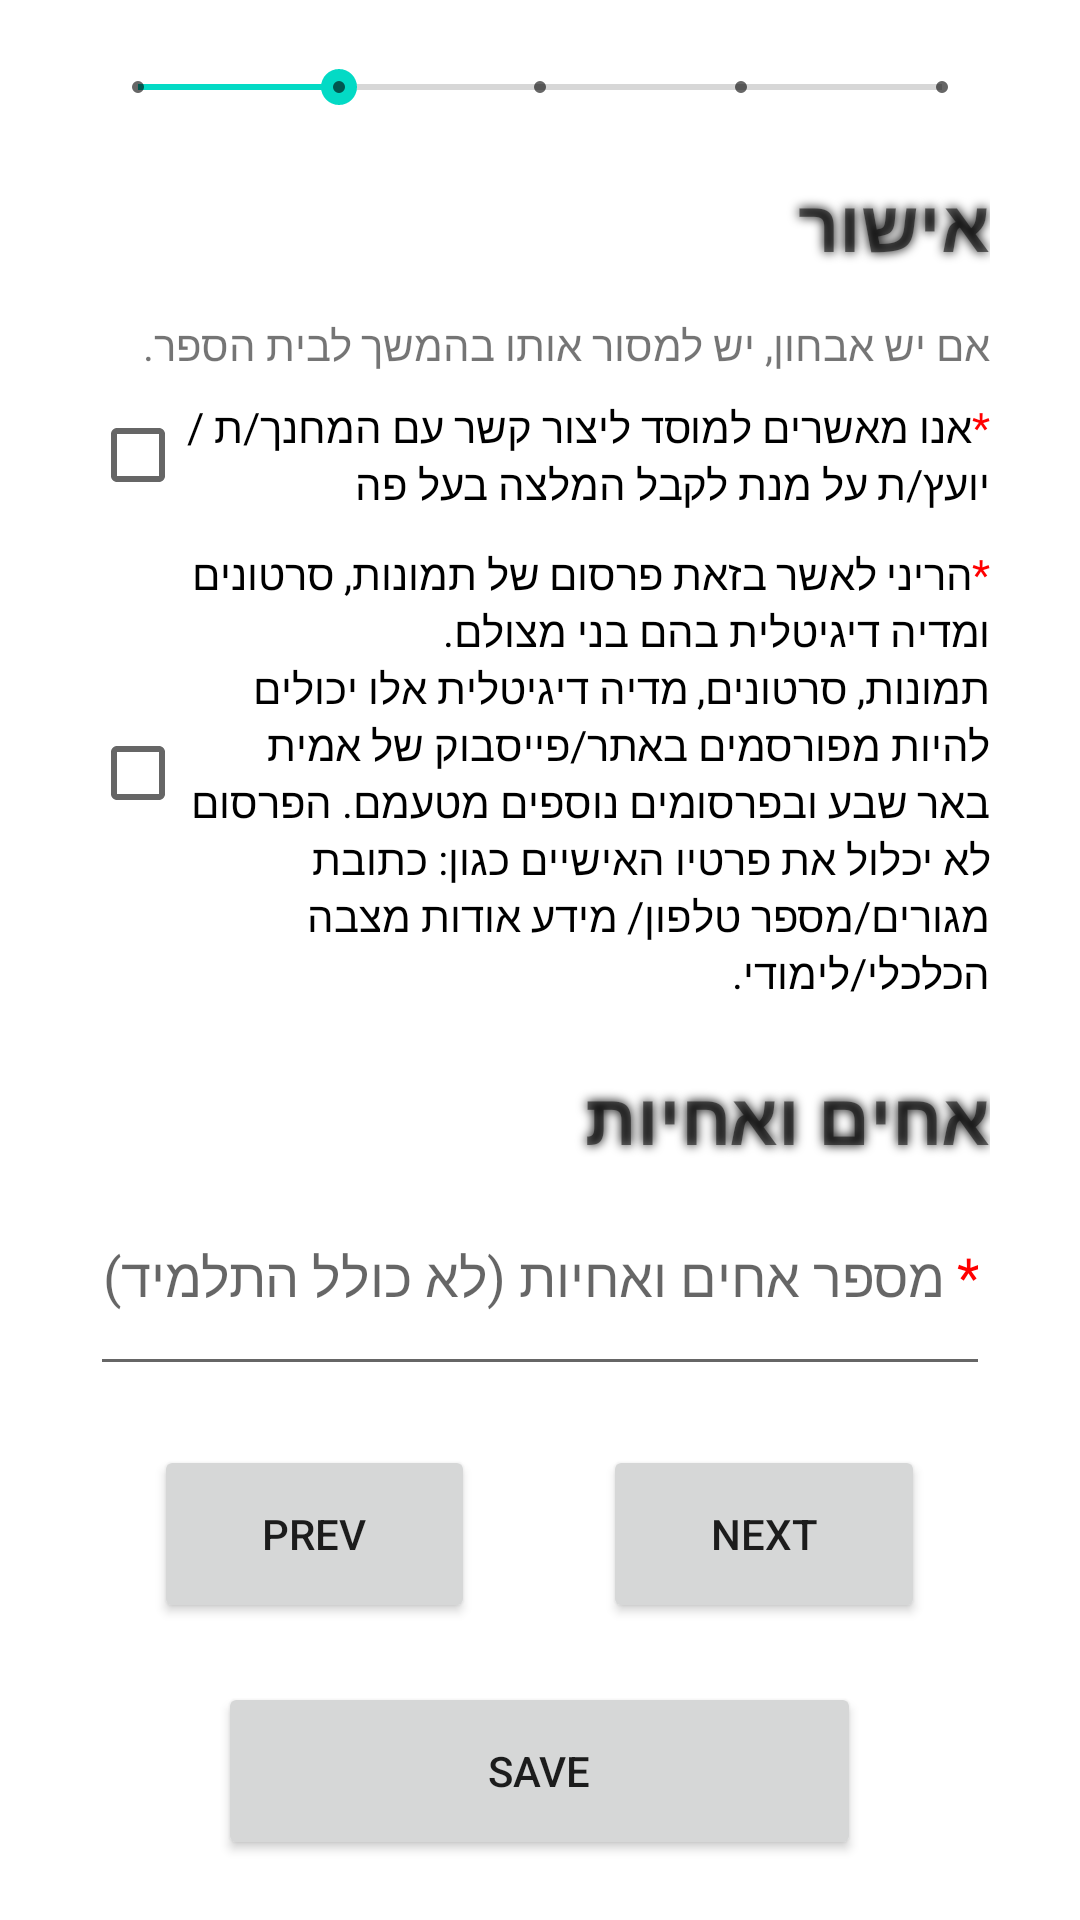

Write the Android layout XML for this screen, with the resource values it uses.
<!-- AndroidManifest.xml: application theme Theme.BetaApp -->
<!-- res/layout/activity_form_stud_confirm.xml -->
<?xml version="1.0" encoding="utf-8"?>
<LinearLayout xmlns:android="http://schemas.android.com/apk/res/android"
    xmlns:app="http://schemas.android.com/apk/res-auto"
    xmlns:tools="http://schemas.android.com/tools"
    android:layout_width="match_parent"
    android:layout_height="match_parent"
    tools:context=".FormStudConfirmActivity">

    <Space
        android:layout_width="0dp"
        android:layout_height="match_parent"
        android:layout_weight="1" />

    <LinearLayout
        android:layout_width="0dp"
        android:layout_height="match_parent"
        android:layout_weight="10"
        android:orientation="vertical">

        <Space
            android:layout_width="match_parent"
            android:layout_height="0dp"
            android:layout_weight="0.5" />

        <SeekBar
            android:id="@+id/seekbarState"
            style="@style/Widget.AppCompat.SeekBar.Discrete"
            android:layout_width="match_parent"
            android:layout_height="0dp"
            android:layout_weight="0.5"
            android:clickable="false"
            android:max="4"
            android:progress="1" />

        <Space
            android:layout_width="match_parent"
            android:layout_height="0dp"
            android:layout_weight="0.5" />

        <TextView
            android:layout_width="match_parent"
            android:layout_height="0dp"
            android:layout_weight="1"
            android:shadowColor="#000000"
            android:shadowRadius="8"
            android:text="אישור"
            android:textSize="24sp"
            android:textStyle="bold" />

        <Space
            android:layout_width="match_parent"
            android:layout_height="0dp"
            android:layout_weight="0.2" />

        <TextView
            android:layout_width="match_parent"
            android:layout_height="wrap_content"
            android:text="אם יש אבחון, יש למסור אותו בהמשך לבית הספר." />

        <Space
            android:layout_width="match_parent"
            android:layout_height="0dp"
            android:layout_weight="0.2" />

        <CheckBox
            android:id="@+id/checkboxAgreeContact"
            android:layout_width="match_parent"
            android:layout_height="0dp"
            android:layout_weight="1"
            android:text="@string/confirm_contact" />

        <Space
            android:layout_width="match_parent"
            android:layout_height="0dp"
            android:layout_weight="0.2" />

        <CheckBox
            android:id="@+id/checkboxShareVideo"
            android:layout_width="match_parent"
            android:layout_height="0dp"
            android:layout_weight="4"
            android:text="@string/confirm_pictures" />

        <Space
            android:layout_width="match_parent"
            android:layout_height="0dp"
            android:layout_weight="0.5" />

        <TextView
            android:id="@+id/textView"
            android:layout_width="match_parent"
            android:layout_height="0dp"
            android:layout_weight="1"
            android:shadowColor="#000000"
            android:shadowRadius="8"
            android:text="אחים ואחיות"
            android:textSize="24sp"
            android:textStyle="bold" />

        <Space
            android:layout_width="match_parent"
            android:layout_height="0dp"
            android:layout_weight="0.2" />

        <EditText
            android:id="@+id/numberBrothers"
            android:layout_width="match_parent"
            android:layout_height="0dp"
            android:layout_weight="1.5"
            android:ems="10"
            android:gravity="right"
            android:hint="@string/number_of_brothers"
            android:inputType="numberPassword" />

        <Space
            android:layout_width="match_parent"
            android:layout_height="0dp"
            android:layout_weight="0.5" />

        <LinearLayout
            android:layout_width="match_parent"
            android:layout_height="0dp"
            android:layout_weight="1.5"
            android:orientation="horizontal">

            <Space
                android:layout_width="0dp"
                android:layout_height="match_parent"
                android:layout_weight="1" />

            <Button
                android:layout_width="0dp"
                android:layout_height="match_parent"
                android:layout_weight="5"
                android:onClick="back"
                android:text="prev" />

            <Space
                android:layout_width="0dp"
                android:layout_height="match_parent"
                android:layout_weight="2" />

            <Button
                android:layout_width="0dp"
                android:layout_height="match_parent"
                android:layout_weight="5"
                android:tag="move"
                android:onClick="saveData"
                android:text="next" />

            <Space
                android:layout_width="0dp"
                android:layout_height="match_parent"
                android:layout_weight="1" />
        </LinearLayout>

        <Space
            android:layout_width="match_parent"
            android:layout_height="0dp"
            android:layout_weight="0.5" />

        <LinearLayout
            android:layout_width="match_parent"
            android:layout_height="0dp"
            android:layout_weight="1.5"
            android:orientation="horizontal">

            <Space
                android:layout_width="0dp"
                android:layout_height="match_parent"
                android:layout_weight="1" />

            <Button
                android:layout_width="0dp"
                android:layout_height="match_parent"
                android:layout_weight="5"
                android:onClick="saveData"
                android:tag="stay"
                android:text="save" />

            <Space
                android:layout_width="0dp"
                android:layout_height="match_parent"
                android:layout_weight="1" />
        </LinearLayout>

        <Space
            android:layout_width="match_parent"
            android:layout_height="0dp"
            android:layout_weight="0.5" />

    </LinearLayout>

    <Space
        android:layout_width="0dp"
        android:layout_height="match_parent"
        android:layout_weight="1" />
</LinearLayout>
<!-- resources referenced by this layout -->
<resources>
  <string name="confirm_contact"><font color="#FF0000">*</font>"אנו מאשרים למוסד ליצור קשר עם המחנך/ת / יועץ/ת על מנת לקבל המלצה בעל פה </string>
  <string name="confirm_pictures"><font color="#FF0000">*</font>הריני לאשר בזאת פרסום של תמונות, סרטונים ומדיה דיגיטלית בהם בני מצולם.\nתמונות, סרטונים, מדיה דיגיטלית אלו יכולים להיות מפורסמים באתר/פייסבוק של אמי"ת באר שבע ובפרסומים נוספים מטעמם. הפרסום לא יכלול את פרטיו האישיים כגון: כתובת מגורים/מספר טלפון/ מידע אודות מצבה הכלכלי/לימודי. </string>
  <string name="number_of_brothers">מספר אחים ואחיות (לא כולל התלמיד) <font color="#FF0000">*</font></string>
  <style name="Theme.BetaApp" parent="Theme.MaterialComponents.DayNight.DarkActionBar">
          
          <item name="colorPrimary">@color/purple_500</item>
          <item name="colorPrimaryVariant">@color/purple_700</item>
          <item name="colorOnPrimary">@color/white</item>
          
          <item name="colorSecondary">@color/teal_200</item>
          <item name="colorSecondaryVariant">@color/teal_700</item>
          <item name="colorOnSecondary">@color/black</item>
          
          <item name="android:statusBarColor" tools:targetApi="l">?attr/colorPrimaryVariant</item>
          
      </style>
  <!-- not gathered from this repository: default colours our renderer supplied (Android Studio template values) -->
  <color name="purple_500">#FF6200EE</color>
  <color name="purple_700">#FF3700B3</color>
  <color name="teal_200">#FF03DAC5</color>
  <color name="teal_700">#FF018786</color>
  <color name="black">#FF000000</color>
  <color name="white">#FFFFFFFF</color>
</resources>
